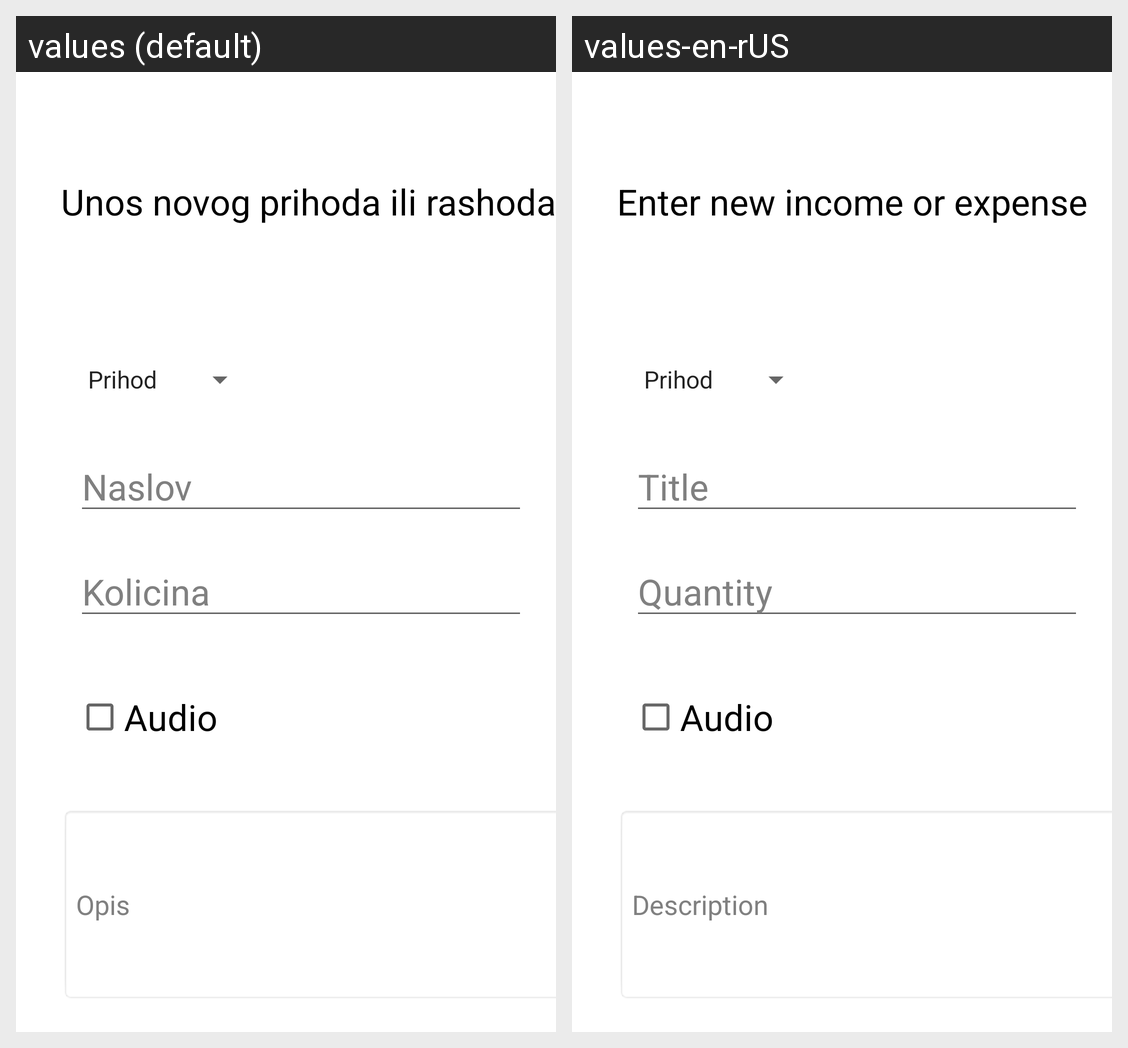

Locale-by-locale string values for the Android screen shown in this grid:
Android screen res/layout/fragment_unos.xml rendered under 2 locales, left to right: values (default), values-en-rUS. Device: Nexus 5 (rendered at 1080×1920; each locale shown at half size, 540×960, under a caption strip naming it); theme Theme.RAF_WALLET.
Strings drawn on this screen, with the default value and each locale's value (text and hints the layout hard-codes, and strings that could not be matched under every locale, appear in the picture but are not listed):

unos_novog_prihoda_ili_rashoda
  values: Unos novog prihoda ili rashoda
  values-en-rUS: Enter new income or expense

naslovHint
  values: Naslov
  values-en-rUS: Title

kolicina_unosa
  values: Kolicina
  values-en-rUS: Quantity

audio
  values: Audio
  values-en-rUS: Audio  [not translated; the default value is used]

opis_unosa
  values: Opis
  values-en-rUS: Description
